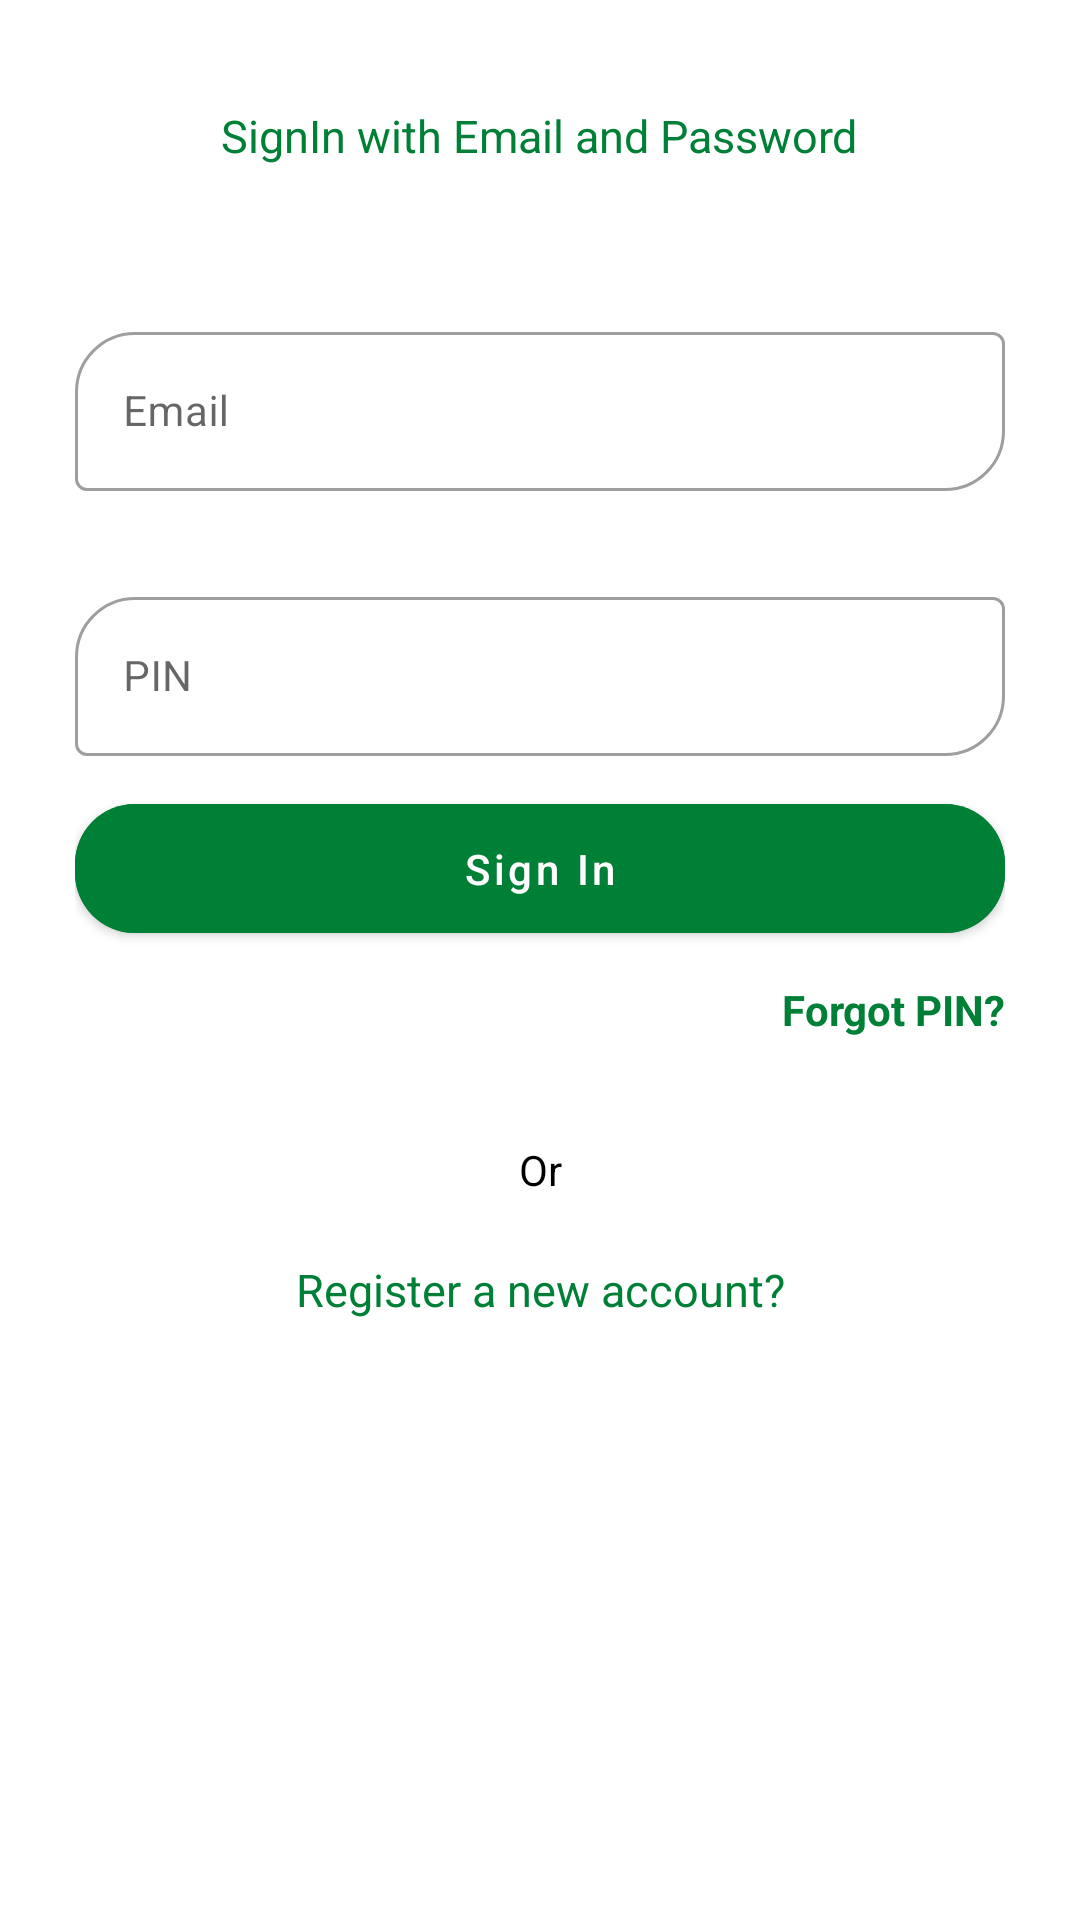

Android layout source for this screen:
<!-- AndroidManifest.xml: application theme Theme.CraftCorner -->
<!-- res/layout/fragment_tailor_sign_sheet.xml -->
<?xml version="1.0" encoding="utf-8"?>
<FrameLayout xmlns:android="http://schemas.android.com/apk/res/android"
    xmlns:tools="http://schemas.android.com/tools"
    android:layout_width="match_parent"
    android:layout_height="match_parent"
    xmlns:app="http://schemas.android.com/apk/res-auto"
    tools:context=".Tailor.TailorSignSheetFragment">


    <com.google.android.material.circularreveal.CircularRevealLinearLayout
        android:layout_width="match_parent"
        android:layout_height="wrap_content"
        android:padding="25dp"
        android:orientation="vertical">


        <TextView
            android:layout_width="wrap_content"
            android:layout_height="wrap_content"
            android:layout_gravity="center"
            android:textSize="15dp"
            android:textColor="@color/purple_500"
            android:layout_marginTop="10dp"
            android:text="SignIn with Email and Password" />

        <com.google.android.material.textfield.TextInputLayout
            app:boxCornerRadiusTopStart="20dp"
            app:boxCornerRadiusBottomEnd="20dp"
            android:layout_marginTop="50dp"
            android:layout_width="match_parent"
            android:layout_height="wrap_content"
            app:endIconMode="clear_text"
            style="@style/Widget.MaterialComponents.TextInputLayout.OutlinedBox">
            <com.google.android.material.textfield.TextInputEditText
                android:id="@+id/tailor_email_editText"
                android:layout_width="match_parent"

                android:layout_height="wrap_content"
                android:hint="Email"
                android:inputType="textEmailAddress"
                android:textSize="14sp" />
        </com.google.android.material.textfield.TextInputLayout>


        <com.google.android.material.textfield.TextInputLayout
            app:boxCornerRadiusTopStart="20dp"
            app:boxCornerRadiusBottomEnd="20dp"
            android:layout_marginTop="30dp"
            android:layout_width="match_parent"
            android:layout_height="wrap_content"
            app:endIconMode="clear_text"
            style="@style/Widget.MaterialComponents.TextInputLayout.OutlinedBox">
            <com.google.android.material.textfield.TextInputEditText
                android:id="@+id/tailor_password_editText"
                android:layout_width="match_parent"
                android:layout_height="wrap_content"
                android:hint="PIN"
                android:maxLength="6"
                android:inputType="numberPassword"
                android:textSize="14sp" />
        </com.google.android.material.textfield.TextInputLayout>

        <com.google.android.material.button.MaterialButton
            android:id="@+id/tailor_signIn_button"
            android:layout_width="match_parent"
            android:layout_height="55dp"
            app:cornerRadius="20dp"
            android:layout_marginTop="10dp"
            android:text="Sign In"
            android:backgroundTint="@color/purple_500"
            android:textAllCaps="false"
            android:textColor="#fff" />
        <com.google.android.material.textview.MaterialTextView
            android:layout_width="wrap_content"
            android:layout_height="wrap_content"
            android:id="@+id/tailor_forgotPin"
            android:layout_marginTop="10dp"
            android:layout_gravity="end"
            android:gravity="center"
            android:textStyle="bold"
            android:text="Forgot PIN?"
            android:textColor="@color/purple_500"/>
        <com.google.android.material.textview.MaterialTextView
            android:layout_width="match_parent"
            android:layout_height="wrap_content"
            android:id="@+id/forgotPin_noteText"
            android:layout_marginTop="10dp"
            android:layout_gravity="center"
            android:gravity="center"
            android:textColor="@color/purple_500"/>
        <com.google.android.material.textview.MaterialTextView
            android:layout_width="match_parent"
            android:layout_height="30dp"
            android:text="Or"
            android:gravity="center"
            android:textColor="@color/black"/>

        <com.google.android.material.textview.MaterialTextView
            android:id="@+id/tailor_new_account"
            android:layout_marginTop="10dp"
            android:layout_width="match_parent"
            android:layout_height="30dp"
            android:gravity="center"
            android:textSize="15dp"
            android:text="Register a new account?"
            android:textColor="@color/purple_500"/>

        <com.google.android.material.progressindicator.CircularProgressIndicator
            android:layout_width="wrap_content"
            android:layout_height="wrap_content"
            app:indicatorColor="@color/purple_500"
            android:indeterminate="true"
            android:id="@+id/progressIndicator"
            android:layout_gravity="center_horizontal"
            android:visibility="gone"/>


    </com.google.android.material.circularreveal.CircularRevealLinearLayout>

</FrameLayout>
<!-- resources referenced by this layout -->
<resources>
  <color name="black">#FF000000</color>
  <color name="purple_500">#008037</color>
  <style name="Theme.CraftCorner" parent="Theme.MaterialComponents.DayNight.NoActionBar">
          
          <item name="colorPrimary">@color/purple_500</item>
          <item name="colorPrimaryVariant">@color/purple_700</item>
          <item name="colorOnPrimary">@color/white</item>
          
          <item name="colorSecondary">@color/teal_200</item>
          <item name="colorSecondaryVariant">@color/teal_700</item>
          <item name="colorOnSecondary">@color/black</item>
          
          <item name="android:statusBarColor" tools:targetApi="l">@color/teal_200</item>
          
  
          <item name="bottomSheetDialogTheme">@style/AppBottomSheetDialogTheme</item>
  
      </style>
  <color name="purple_700">#008037</color>
  <color name="white">#FFFFFFFF</color>
  <color name="teal_200">#008000</color>
  <color name="teal_700">#FF018786</color>
  <style name="AppBottomSheetDialogTheme" parent="Theme.Design.Light.BottomSheetDialog">
          <item name="bottomSheetStyle">@style/AppModalStyle</item>
      </style>
  <style name="AppModalStyle" parent="Widget.Design.BottomSheet.Modal">
          <item name="android:background">@drawable/rounded_dialog</item>
      </style>
  <!-- drawable rounded_dialog (drawable) -->
  <?xml version="1.0" encoding="utf-8"?>
  <shape xmlns:android="http://schemas.android.com/apk/res/android"
      android:shape="rectangle">
  
      <solid android:color="@android:color/white"/>
      <corners android:topLeftRadius="20dp"
          android:topRightRadius="20dp"/>
  </shape>
</resources>
